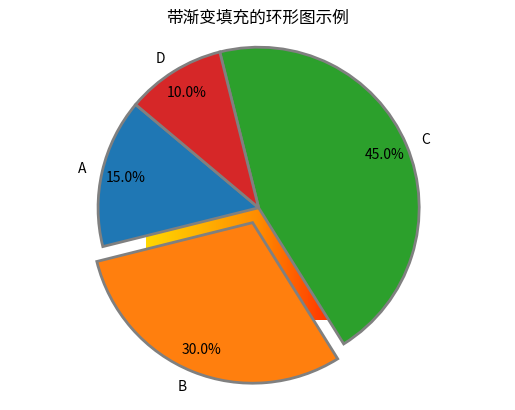

Here is the Python script that generated this plot:
import matplotlib.pyplot as plt
import numpy as np
from matplotlib.colors import LinearSegmentedColormap

# 示例数据
labels = ['A', 'B', 'C', 'D']
sizes = [15, 30, 45, 10]
colors = ['gold', 'yellowgreen', 'lightcoral', 'lightskyblue']
explode = (0, 0.1, 0, 0)  # 突出显示某一块

# 创建环型图
fig, ax = plt.subplots()

# 绘制环型图
wedges, texts, autotexts = ax.pie(
    sizes,
    labels=labels,
    autopct='%1.1f%%',
    startangle=140,
    pctdistance=0.85,
    explode=explode
)

# 自定义渐变填充的颜色
cmap = LinearSegmentedColormap.from_list('custom', ['gold', 'darkorange', 'red'])
gradient = np.linspace(0, 1, 256).reshape(1, -1)
gradient = np.vstack((gradient, gradient))

# 创建渐变填充
ax.imshow(gradient, cmap=cmap, extent=(-0.7, 0.7, -0.7, 0.7), aspect='auto', zorder=0)

# 设置环的边框宽度和颜色
for w in wedges:
    w.set_linewidth(2)
    w.set_edgecolor('gray')

# 添加标题
plt.title('带渐变填充的环形图示例')

ax.axis('equal')

plt.show()


